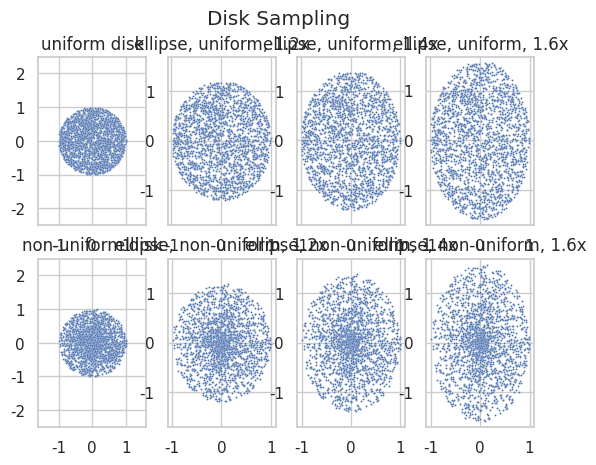
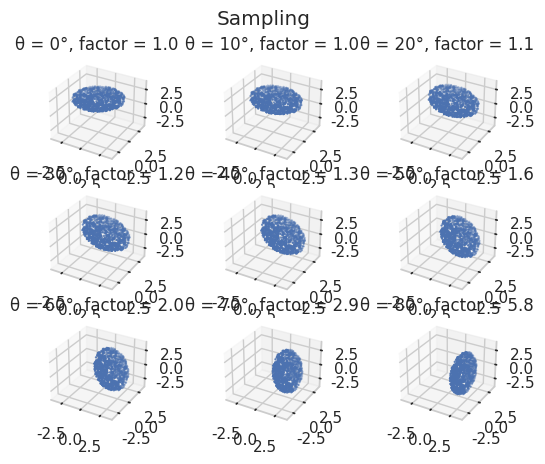

Generate these figures, in order, with matplotlib:
import math
import random
import seaborn as sns
import numpy as np
import matplotlib.pyplot as plt
POINT_SIZE = 2


def rotate_3d(xs, ys, zs, theta, phi):
    cos_theta = math.cos(theta)
    sin_theta = math.sin(theta)
    cos_phi = math.cos(phi)
    sin_phi = math.sin(phi)
    theta_rotation = np.array([[cos_theta, 0, sin_theta], [0, 1, 0], [-sin_theta, 0, cos_theta]])
    phi_rotation = np.array([[cos_phi, -sin_phi, 0], [sin_phi, cos_theta, 0], [0, 0, 1]])
    rotation = np.matmul(theta_rotation, phi_rotation)
    return np.matmul(rotation, np.array([xs, ys, zs]))


def uniform_disk_samples(count):
    xs = np.zeros(count)
    ys = np.zeros(count)
    for i in range(count):
        r = math.sqrt(random.uniform(0, 1))
        a = random.uniform(0, math.tau)
        xs[i] = r * math.cos(a)
        ys[i] = r * math.sin(a)
    return xs, ys


def non_uniform_disk_samples(count):
    xs = np.zeros(count)
    ys = np.zeros(count)
    for i in range(count):
        r = random.uniform(0, 1)
        a = random.uniform(0, 2.0 * 3.141592653589793)
        xs[i] = r * math.cos(a)
        ys[i] = r * math.sin(a)
    return xs, ys


def sampling_2d():
    fig, axs = plt.subplots(2, 4)
    fig.suptitle('Disk Sampling')
    axs[0, 0].axis('equal')
    axs[1, 0].axis('equal')

    xs_u, ys_u = uniform_disk_samples(2048)
    axs[0, 0].set_title('uniform disk')
    axs[0, 0].set_xlim([-1.6, 1.6])
    sns.scatterplot(x=xs_u, y=ys_u, ax=axs[0, 0], s=POINT_SIZE)

    for i in range(1, 4):
        ax = axs[0, i]
        ax.axis('equal')
        factor = 1 + i * 0.2
        ax.set_title(f'ellipse, uniform, {factor}x')
        ys_eu = ys_u * factor
        sns.scatterplot(x=xs_u, y=ys_eu, ax=ax, s=POINT_SIZE)

    xs_n, ys_n = non_uniform_disk_samples(2048)
    axs[1, 0].set_title('non-uniform disk')
    axs[1, 0].set_xlim([-1.6, 1.6])
    sns.scatterplot(x=xs_n, y=ys_n, ax=axs[1, 0], s=POINT_SIZE)

    for i in range(1, 4):
        ax = axs[1, i]
        ax.axis('equal')
        factor = 1 + i * 0.2
        ax.set_title(f'ellipse, non-uniform, {factor}x')
        ys_en = ys_n * factor
        sns.scatterplot(x=xs_n, y=ys_en, ax=ax, s=POINT_SIZE)


def sampling_3d():
    xs, ys = uniform_disk_samples(1024)
    zs = np.repeat(2.0, 1024)
    fig, axs = plt.subplots(3, 3, subplot_kw={'projection': '3d'})
    fig.suptitle('Sampling')
    xs = xs * 3.0
    ys = ys * 3.0

    for i in range(3):
        for j in range(3):
            idx = i * 3 + j
            ax = axs[i, j]
            ax.set_xlim([-4, 4])
            ax.set_ylim([-4, 4])
            ax.set_zlim([-4, 4])
            theta = idx * math.pi / 18
            factor = 1 / math.cos(theta)
            ax.set_title(f'θ = {math.degrees(theta):.0f}°, factor = {factor:.2}')
            ys_f = ys * factor
            rotated = rotate_3d(xs, ys_f, zs, theta, 0)
            ax.scatter3D(xs=rotated[0], ys=rotated[1], zs=rotated[2], s=0.5)


if __name__ == "__main__":
    sns.set(style="whitegrid")

    sampling_2d()
    sampling_3d()

    plt.show()
